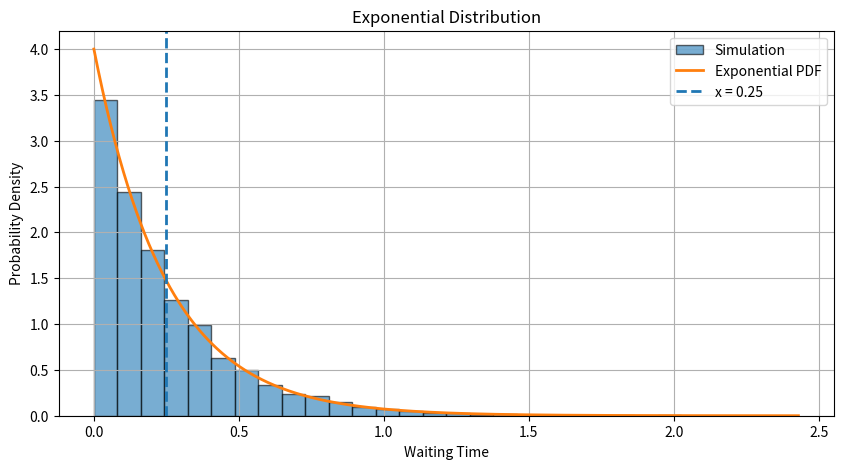

Reproduce this figure in Python. (Note: this script raises an exception after producing the figure.)
"""
Exponential Distribution

Manual implementation of Exponential distribution.

This program demonstrates:

1. Generating exponential random samples.
2. Calculating probability using the CDF formula.
3. Estimating probability using simulation.
4. Comparing theoretical and experimental statistics.
5. Visualizing the distribution.

Author: Desalu Horsa
"""


# -------------------------------------------------
# Import Libraries
# -------------------------------------------------

import math
import numpy as np
import matplotlib.pyplot as plt


# -------------------------------------------------
# Define Distribution Parameter
# -------------------------------------------------

# Rate parameter
lam = 4

# Number of simulations
number_of_simulations = 10000


# -------------------------------------------------
# Generate Exponential Random Samples
# -------------------------------------------------

rng = np.random.default_rng()

samples = rng.exponential(
    scale=1 / lam,
    size=number_of_simulations
)


# -------------------------------------------------
# Define Time Interval
# -------------------------------------------------

# Time until event occurs
x = 0.25


# -------------------------------------------------
# Calculate Theoretical Probability
# -------------------------------------------------

# P(X <= x) = 1 - e^(-λx)

theoretical_probability = (
    1 -
    math.exp(
        -lam * x
    )
)


# -------------------------------------------------
# Calculate Experimental Probability
# -------------------------------------------------

values_below_x = np.count_nonzero(
    samples <= x
)

experimental_probability = (
    values_below_x /
    number_of_simulations
)


# -------------------------------------------------
# Calculate Theoretical Statistics
# -------------------------------------------------

theoretical_mean = 1 / lam

theoretical_variance = 1 / (lam ** 2)

theoretical_std = 1 / lam


# -------------------------------------------------
# Calculate Experimental Statistics
# -------------------------------------------------

experimental_mean = np.mean(samples)

experimental_variance = np.var(samples)

experimental_std = np.std(samples)


# -------------------------------------------------
# Display Results
# -------------------------------------------------

print("Exponential Distribution")
print("-" * 45)

print(f"Rate Parameter (λ)        : {lam}")

print(f"Number of Simulations     : {number_of_simulations}")

print()

print(f"Waiting Time (x)          : {x} hours")

print()

print("Probability")

print(
    f"P(X ≤ {x}) Theoretical  = "
    f"{theoretical_probability:.4f}"
)

print(
    f"P(X ≤ {x}) Experimental = "
    f"{experimental_probability:.4f}"
)

print()

print("Theoretical Statistics")

print(
    f"Mean                 = "
    f"{theoretical_mean:.4f}"
)

print(
    f"Variance             = "
    f"{theoretical_variance:.4f}"
)

print(
    f"Standard Deviation   = "
    f"{theoretical_std:.4f}"
)

print()

print("Experimental Statistics")

print(
    f"Mean                 = "
    f"{experimental_mean:.4f}"
)

print(
    f"Variance             = "
    f"{experimental_variance:.4f}"
)

print(
    f"Standard Deviation   = "
    f"{experimental_std:.4f}"
)


# -------------------------------------------------
# Create Exponential Curve
# -------------------------------------------------

x_values = np.linspace(
    0,
    max(samples),
    500
)


pdf_values = (
    lam *
    np.exp(
        -lam * x_values
    )
)


# -------------------------------------------------
# Visualization
# -------------------------------------------------

plt.figure(figsize=(10, 5))


plt.hist(
    samples,
    bins=30,
    density=True,
    alpha=0.6,
    edgecolor="black",
    label="Simulation"
)


plt.plot(
    x_values,
    pdf_values,
    linewidth=2,
    label="Exponential PDF"
)


plt.axvline(
    x,
    linestyle="--",
    linewidth=2,
    label=f"x = {x}"
)


plt.title("Exponential Distribution")

plt.xlabel("Waiting Time")

plt.ylabel("Probability Density")

plt.grid(True)

plt.legend()


# -------------------------------------------------
# Save Figure
# -------------------------------------------------

plt.savefig(
    "images/exponential_distribution.png",
    dpi=300,
    bbox_inches="tight"
)


# -------------------------------------------------
# Display Figure
# -------------------------------------------------

plt.show()
